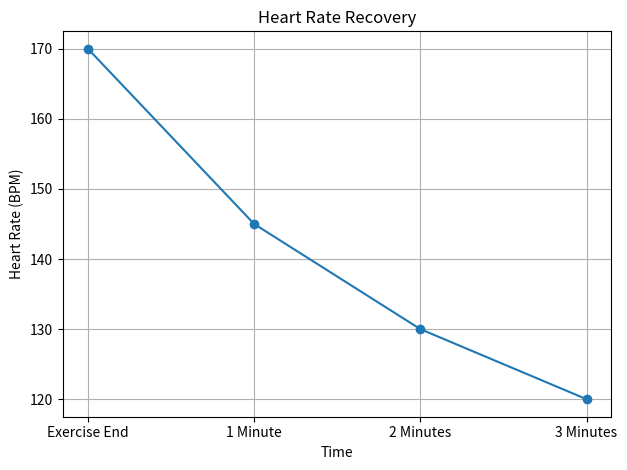
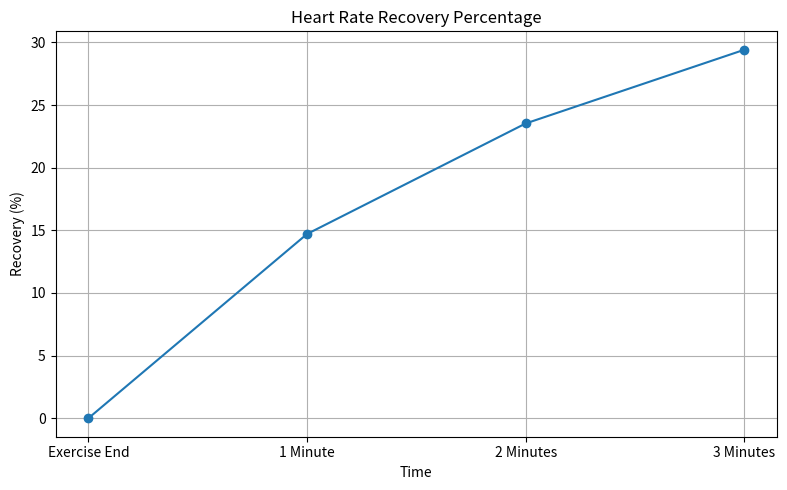
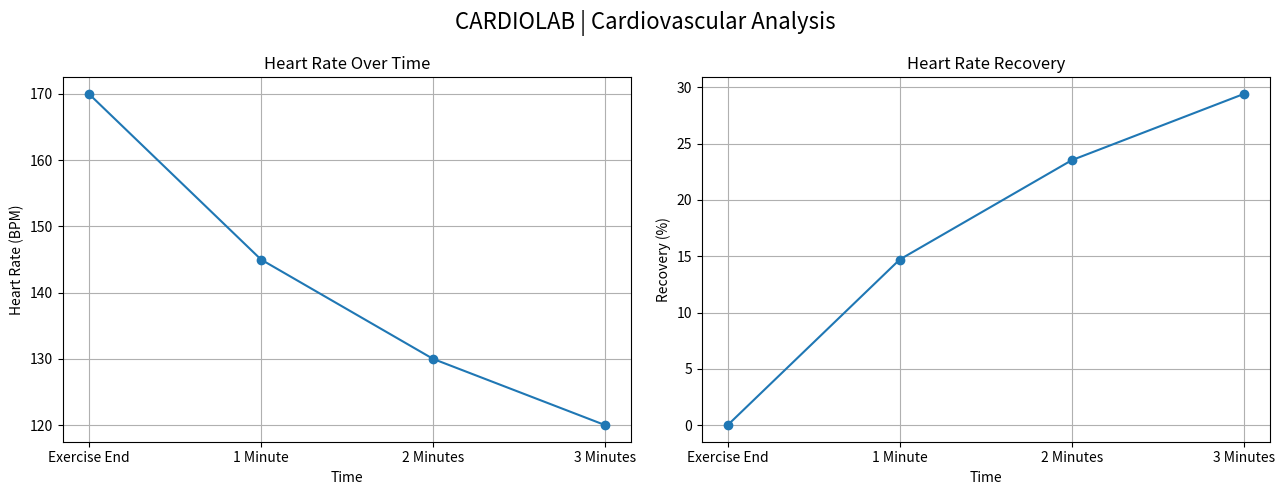

Reproduce these figures in Python, in order.
import pandas as pd
import matplotlib.pyplot as plt

print("=" * 40)
print("     CARDIOLAB")
print(" CARDIOVASCULAR ANALYSIS")
print("=" * 40)

# Example heart rate measurements
heart_rate_data = {
    "Time": ["Exercise End", "1 Minute", "2 Minutes", "3 Minutes"],
    "Heart_Rate": [170, 145, 130, 120]
}

# Create a data table
df = pd.DataFrame(heart_rate_data)

print("\nHEART RATE DATA")
print(df.to_string(index=False))

# Calculate recovery
starting_hr = df.loc[0, "Heart_Rate"]
one_minute_hr = df.loc[1, "Heart_Rate"]
two_minute_hr = df.loc[2, "Heart_Rate"]

recovery_1 = starting_hr - one_minute_hr
recovery_2 = starting_hr - two_minute_hr

three_minute_hr = df.loc[3, "Heart_Rate"]

recovery_3 = starting_hr - three_minute_hr

average_hr = df["Heart_Rate"].mean()
maximum_hr = df["Heart_Rate"].max()
minimum_hr = df["Heart_Rate"].min()

recovery_percentage = (recovery_1 / starting_hr) * 100

print("\nRECOVERY RESULTS")
print(f"1-minute recovery: {recovery_1} bpm")
print(f"2-minute recovery: {recovery_2} bpm")
print(f"3-minute recovery: {recovery_3} bpm")
print(f"Average heart rate: {average_hr:.1f} bpm")
print(f"Maximum heart rate: {maximum_hr} bpm")
print(f"Minimum heart rate: {minimum_hr} bpm")

print(f"1-minute recovery percentage: {recovery_percentage:.1f}%")

# Create a graph
plt.plot(df["Time"], df["Heart_Rate"], marker='o')

plt.title("Heart Rate Recovery")
plt.xlabel("Time")
plt.ylabel("Heart Rate (BPM)")

plt.grid(True)
plt.tight_layout()

plt.savefig("heart_rate_recovery.png")
plt.show()

# Calculate recovery percentages
recovery_percentages = (
    (starting_hr - df["Heart_Rate"]) / starting_hr 
) * 100

# Create a second graph

plt.figure(figsize=(8, 5))

plt.plot(
    df["Time"],
    recovery_percentages,
    marker='o',
)

plt.title("Heart Rate Recovery Percentage")
plt.xlabel("Time")
plt.ylabel("Recovery (%)")

plt.grid(True)
plt.tight_layout()

plt.savefig("recovery_percentage.png")
plt.show()
# COMBINED CARDIOLAB DASHBOARD

fig, axes = plt.subplots(1, 2, figsize=(13, 5))

# First graph: Heart rate
axes[0].plot(
    df["Time"],
    df["Heart_Rate"],
    marker="o"
)

axes[0].set_title("Heart Rate Over Time")
axes[0].set_xlabel("Time")
axes[0].set_ylabel("Heart Rate (BPM)")
axes[0].grid(True)

# Second graph: Recovery percentage
axes[1].plot(
    df["Time"],
    recovery_percentages,
    marker="o"
)

axes[1].set_title("Heart Rate Recovery")
axes[1].set_xlabel("Time")
axes[1].set_ylabel("Recovery (%)")
axes[1].grid(True)

# Add dashboard title
fig.suptitle("CARDIOLAB | Cardiovascular Analysis", fontsize=16)

plt.tight_layout()

plt.savefig("cardiolab_dashboard.png")
plt.show()

print("\nAnalysis complete!")
